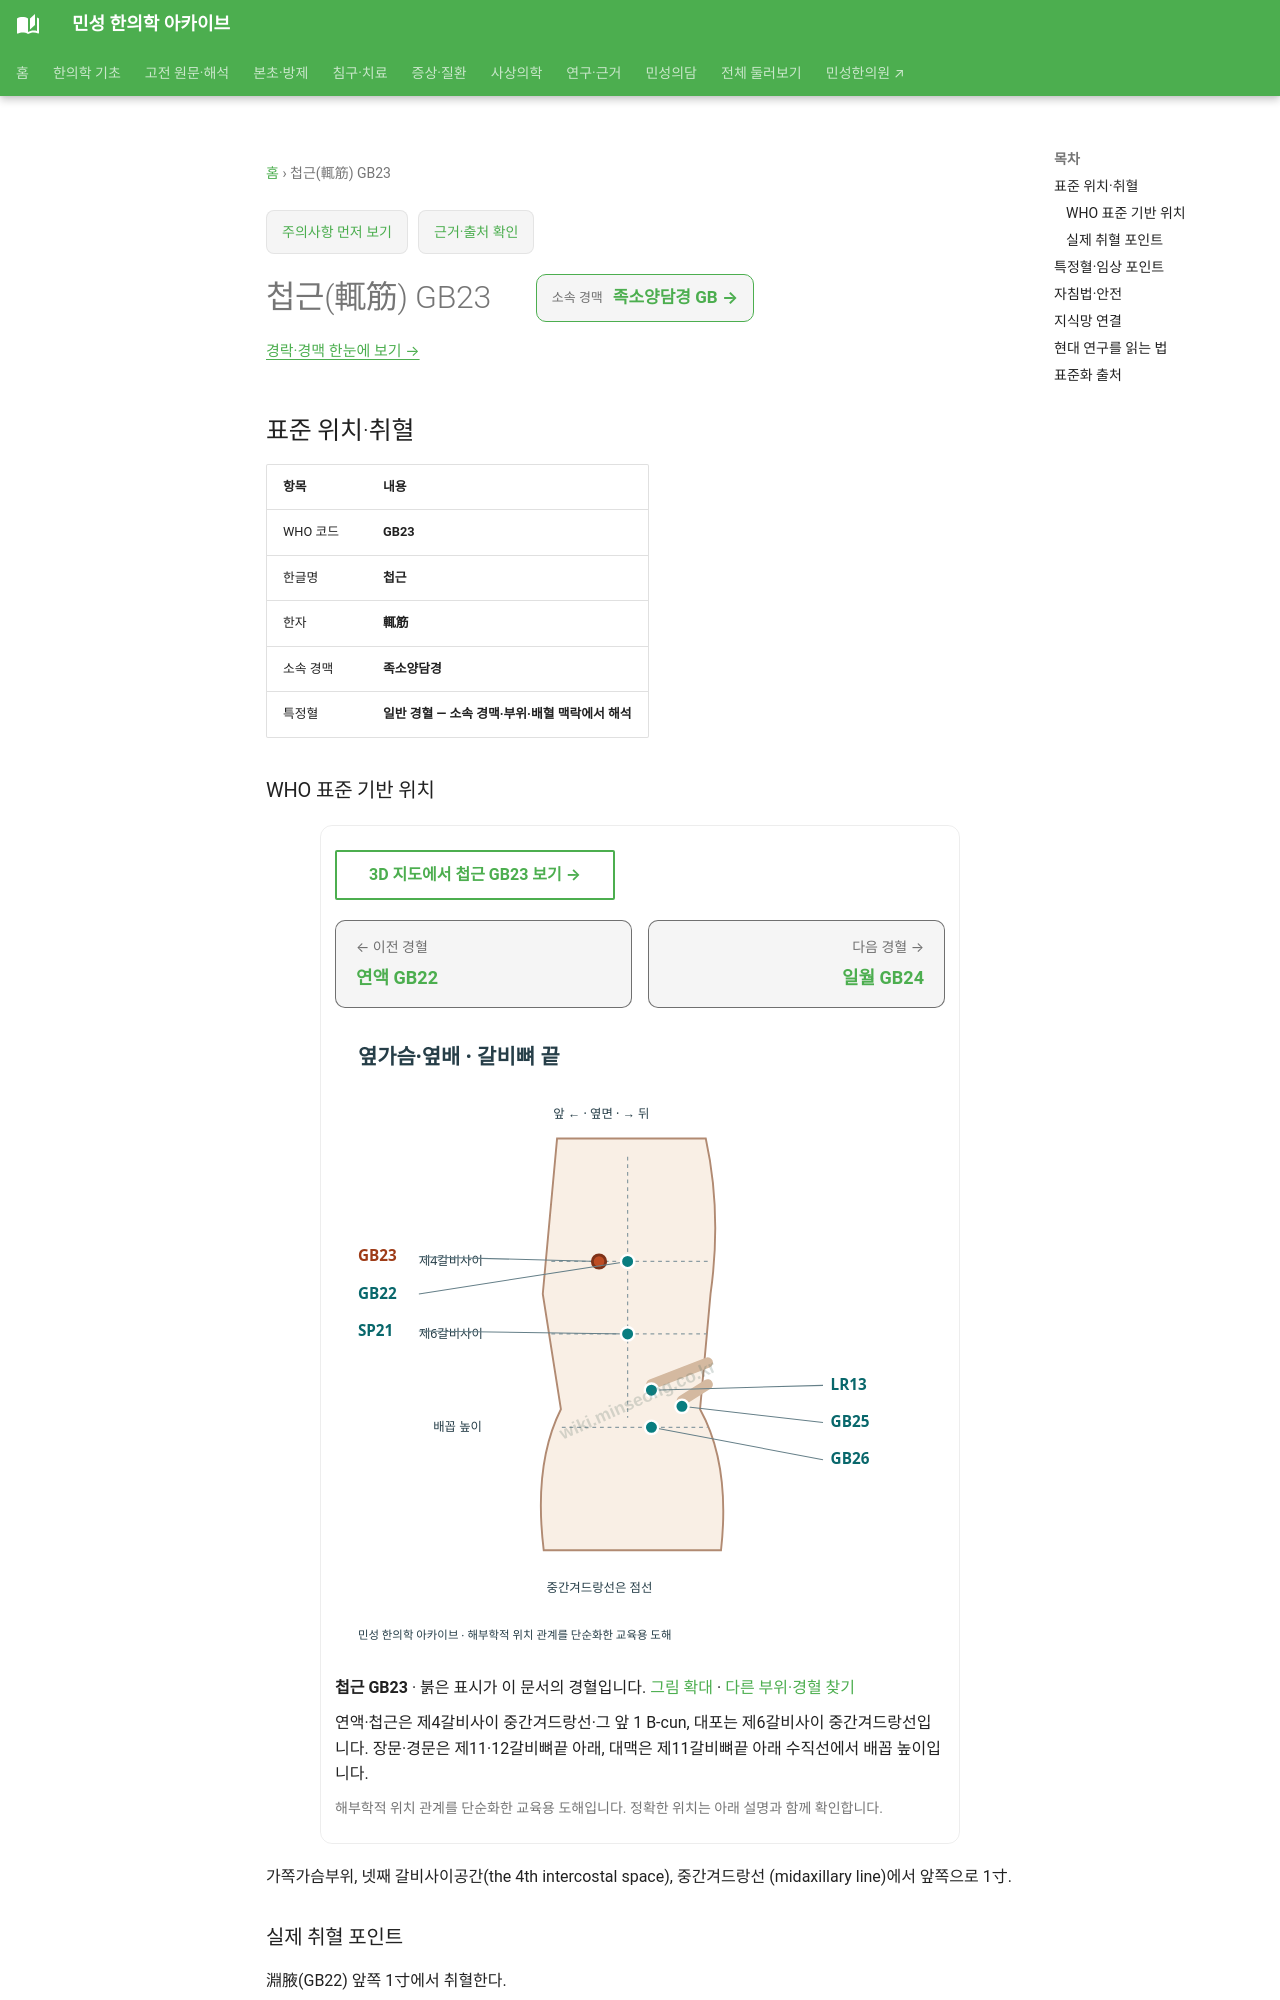

repository: joowon1111/minseong-korean-medicine-wiki · page: acupuncture/points/gb23/index.html · generator: mkdocs

---
title: 첩근(輒筋) GB23
description: 첩근 GB23 표준 위치·취혈·임상 지식망
status: 검토완료
last_reviewed: 2026-08-22
---
# 첩근(輒筋) GB23

<!-- MS_ACUPOINT_ATLAS_43_START -->
## 표준 위치·취혈

| 항목 | 내용 |
|---|---|
| WHO 코드 | **GB23** |
| 한글명 | **첩근** |
| 한자 | **輒筋** |
| 소속 경맥 | **족소양담경** |
| 특정혈 | **일반 경혈 — 소속 경맥·부위·배혈 맥락에서 해석** |

### WHO 표준 기반 위치

가쪽가슴부위, 넷째 갈비사이공간(the 4th intercostal space), 중간겨드랑선 (midaxillary line)에서 앞쪽으로 1寸.

### 실제 취혈 포인트

淵腋(GB22) 앞쪽 1寸에서 취혈한다.
